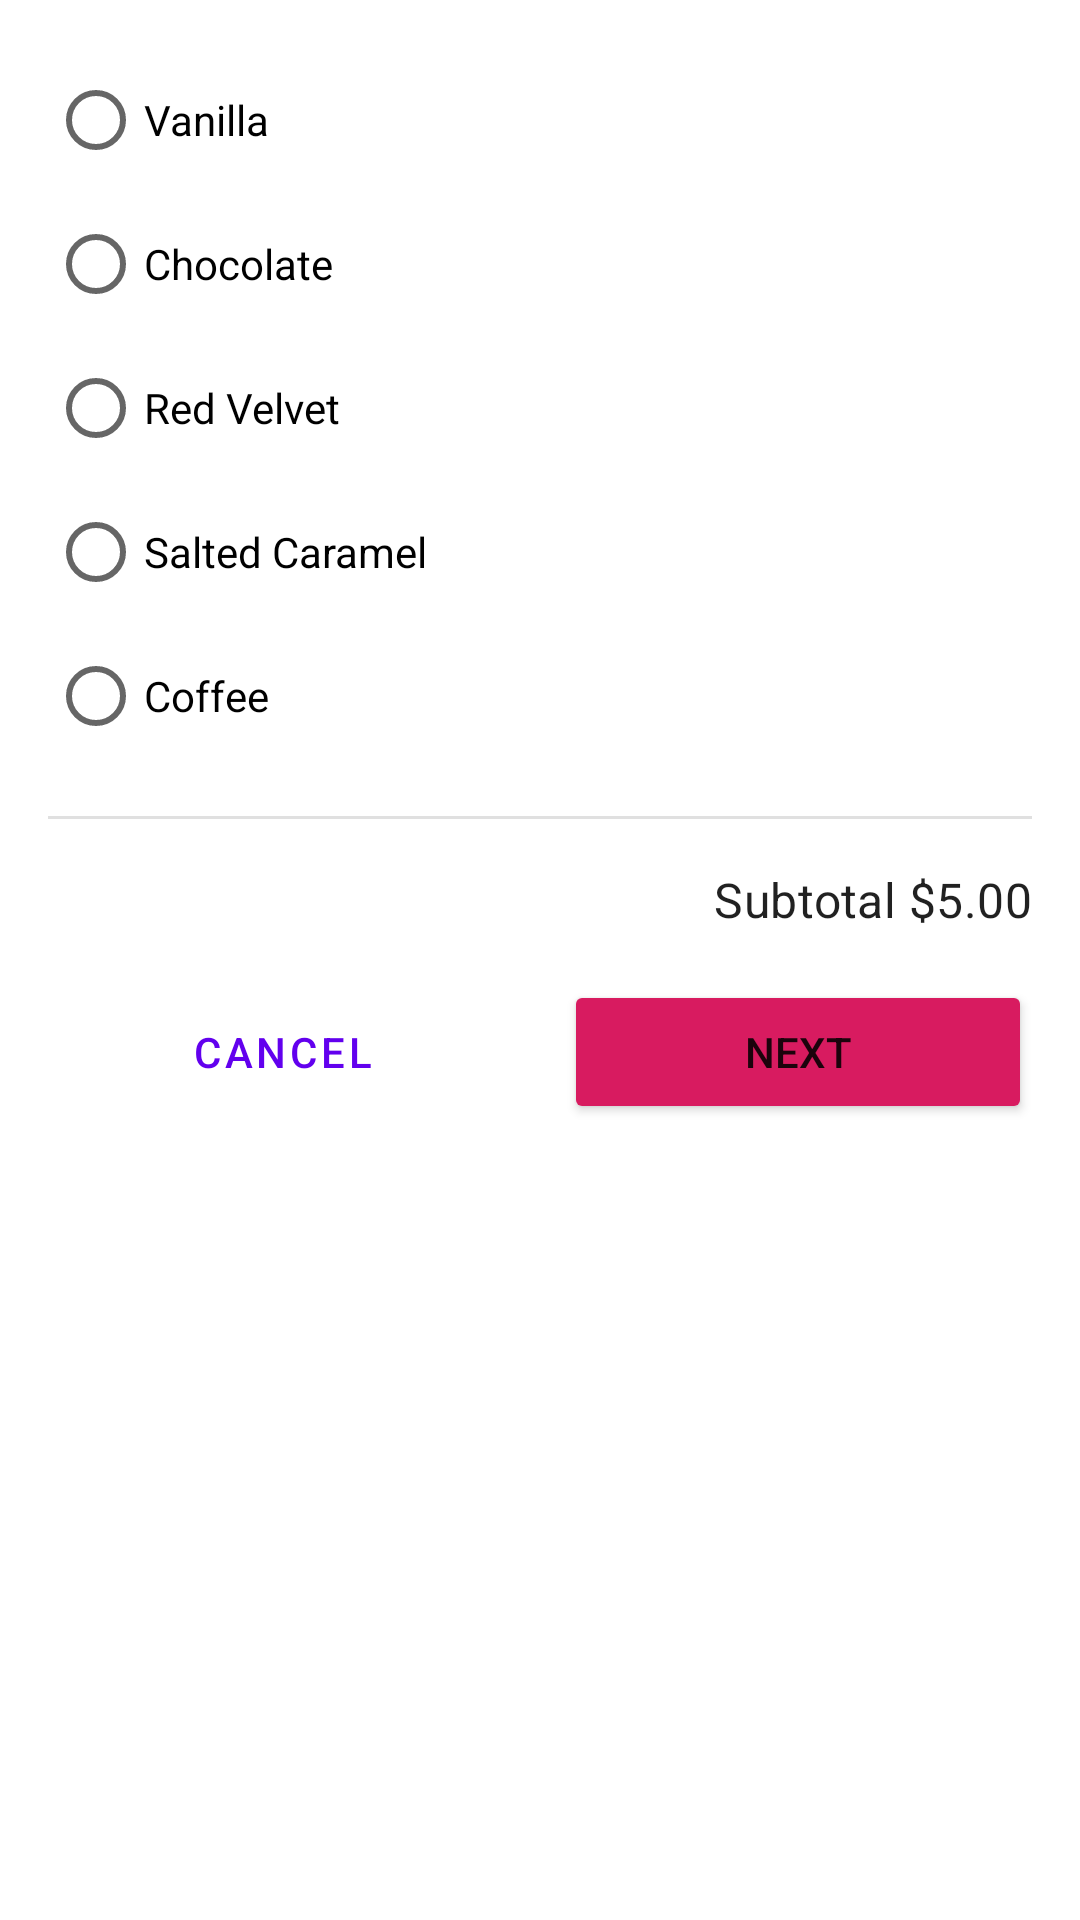

Android layout source for this screen:
<!-- AndroidManifest.xml: application theme Theme.OnlineCakeShop -->
<!-- res/layout/fragment_flavor.xml -->
<?xml version="1.0" encoding="utf-8"?>
<androidx.constraintlayout.widget.ConstraintLayout xmlns:android="http://schemas.android.com/apk/res/android"
    xmlns:tools="http://schemas.android.com/tools"
    android:layout_width="match_parent"
    android:layout_height="match_parent"
    xmlns:app="http://schemas.android.com/apk/res-auto"
    android:padding="@dimen/margin_16dp"
    tools:context=".FlavorFragment">

    <RadioGroup
        android:id="@+id/flavor_options"
        android:layout_width="wrap_content"
        android:layout_height="wrap_content"
        android:orientation="vertical"
        app:layout_constraintStart_toStartOf="parent"
        app:layout_constraintTop_toTopOf="parent">

        <RadioButton
            android:id="@+id/vanilla"
            android:layout_width="wrap_content"
            android:layout_height="wrap_content"
            android:text="@string/Vanilla"/>

        <RadioButton
            android:id="@+id/chocolate"
            android:layout_width="wrap_content"
            android:layout_height="wrap_content"
            android:text="@string/chocolate" />

        <RadioButton
            android:id="@+id/red_velvet"
            android:layout_width="wrap_content"
            android:layout_height="wrap_content"
            android:text="@string/red_velvet" />

        <RadioButton
            android:id="@+id/salted_caramel"
            android:layout_width="wrap_content"
            android:layout_height="wrap_content"
            android:text="@string/salted_caramel" />

        <RadioButton
            android:id="@+id/coffee"
            android:layout_width="wrap_content"
            android:layout_height="wrap_content"
            android:text="@string/coffee" />
    </RadioGroup>

    <View
        android:id="@+id/divider"
        style="@style/Widget.Cupcake.Divider"
        android:layout_width="0dp"
        android:layout_height="1dp"
        android:layout_marginTop="@dimen/side_margin"
        app:layout_constraintEnd_toEndOf="parent"
        app:layout_constraintStart_toStartOf="parent"
        app:layout_constraintTop_toBottomOf="@id/flavor_options" />

    <TextView
        android:id="@+id/subtotal"
        style="@style/Widget.Cupcake.TextView"
        android:layout_width="wrap_content"
        android:layout_height="wrap_content"
        android:layout_marginTop="@dimen/side_margin"
        app:layout_constraintEnd_toEndOf="parent"
        app:layout_constraintTop_toBottomOf="@id/divider"
        android:text="@string/subtotal_5_00" />

    <Button
        android:id="@+id/next_button"
        android:layout_width="0dp"
        android:layout_height="wrap_content"
        android:layout_marginTop="@dimen/side_margin"
        android:backgroundTint="@color/pink_600"
        android:text="@string/next"
        app:layout_constraintBottom_toBottomOf="parent"
        app:layout_constraintEnd_toEndOf="parent"
        app:layout_constraintStart_toEndOf="@id/cancel_button"
        app:layout_constraintTop_toBottomOf="@id/subtotal"
        app:layout_constraintVertical_bias="0.0" />

    <Button
        android:id="@+id/cancel_button"
        style="?attr/materialButtonOutlinedStyle"
        android:layout_width="0dp"
        android:layout_height="wrap_content"
        android:layout_marginEnd="@dimen/side_margin"
        android:text="@string/cancel"
        app:layout_constraintEnd_toStartOf="@id/next_button"
        app:layout_constraintStart_toStartOf="parent"
        app:layout_constraintTop_toTopOf="@id/next_button" />


</androidx.constraintlayout.widget.ConstraintLayout>
<!-- resources referenced by this layout -->
<resources>
  <color name="pink_600">#FFD81B60</color>
  <dimen name="margin_16dp">16dp</dimen>
  <dimen name="side_margin">16dp</dimen>
  <string name="Vanilla">Vanilla</string>
  <string name="cancel">CANCEL</string>
  <string name="chocolate">Chocolate</string>
  <string name="coffee">Coffee</string>
  <string name="next">NEXT</string>
  <string name="red_velvet">Red Velvet</string>
  <string name="salted_caramel">Salted Caramel</string>
  <string name="subtotal_5_00">Subtotal $5.00</string>
  <style name="Widget.Cupcake.Divider" parent="">
          <item name="android:background">?attr/dividerHorizontal</item>
      </style>
  <style name="Widget.Cupcake.TextView" parent="Widget.MaterialComponents.TextView">
          <item name="android:textAppearance">?attr/textAppearanceSubtitle1</item>
      </style>
  <style name="Theme.OnlineCakeShop" parent="Theme.MaterialComponents.DayNight.DarkActionBar">
          
          <item name="colorPrimary">@color/purple_500</item>
          <item name="colorPrimaryVariant">@color/purple_700</item>
          <item name="colorOnPrimary">@color/white</item>
          
          <item name="colorSecondary">@color/teal_200</item>
          <item name="colorSecondaryVariant">@color/teal_700</item>
          <item name="colorOnSecondary">@color/black</item>
          
          <item name="android:statusBarColor">?attr/colorPrimaryVariant</item>
          
      </style>
  <color name="purple_500">#FF6200EE</color>
  <color name="purple_700">#FF3700B3</color>
  <color name="white">#FFFFFFFF</color>
  <color name="teal_200">#FF03DAC5</color>
  <color name="teal_700">#FF018786</color>
  <color name="black">#FF000000</color>
</resources>
